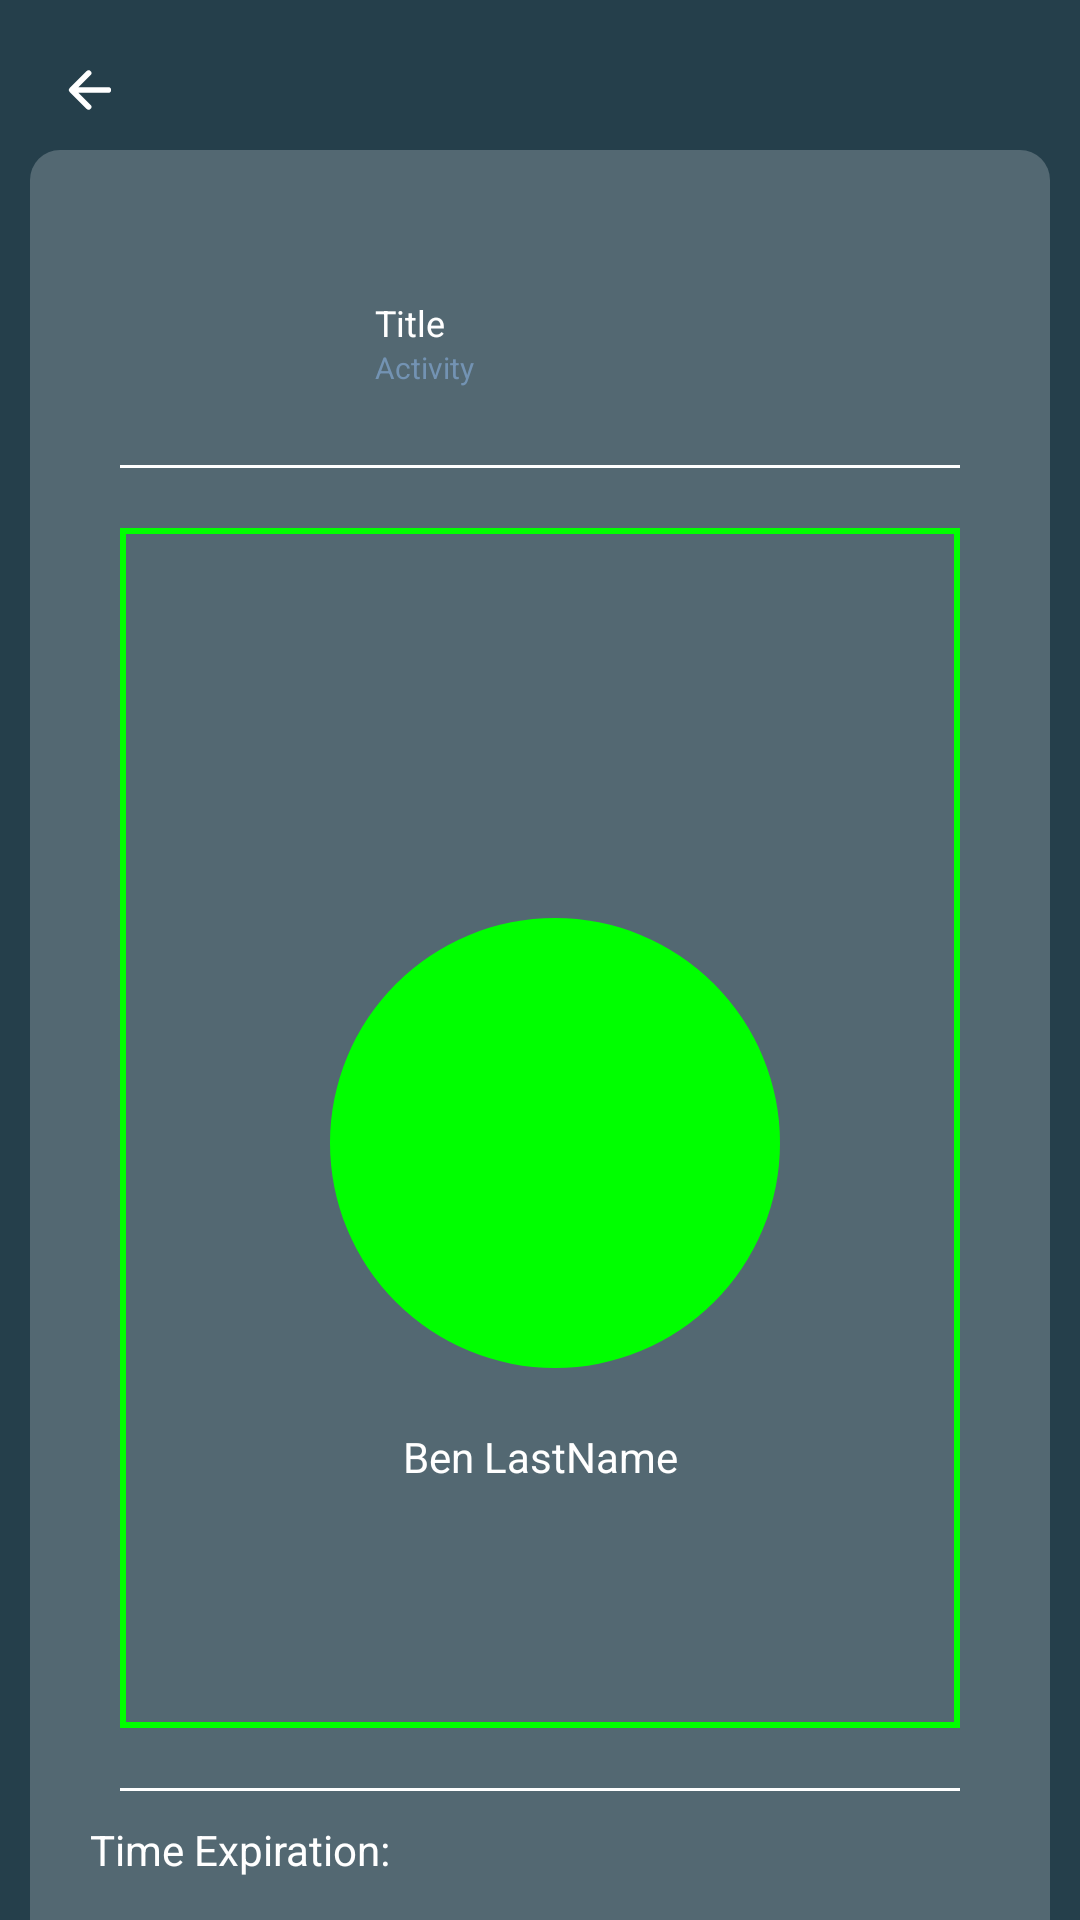

This screen was rendered from an Android layout file. Write that file and the resources it references.
<!-- AndroidManifest.xml: application theme Theme.DigitalPassport -->
<!-- res/layout/fragment_flash_pass_screen.xml -->
<?xml version="1.0" encoding="utf-8"?>
<androidx.constraintlayout.widget.ConstraintLayout xmlns:android="http://schemas.android.com/apk/res/android"
    xmlns:tools="http://schemas.android.com/tools"
    android:layout_width="match_parent"
    android:layout_height="match_parent"
    xmlns:app="http://schemas.android.com/apk/res-auto"
    android:background="@color/grey1"
    tools:context=".FragmentFlashPass">


        <LinearLayout
            android:layout_width="20dp"
            android:layout_height="20dp"
            android:layout_margin="20dp"
            app:layout_constraintTop_toTopOf="parent"
            app:layout_constraintStart_toStartOf="parent"
            android:backgroundTint="@color/grey1"
            android:id="@+id/back_arrow">
        <ImageView
            android:layout_width="20dp"
            android:layout_height="20dp"
            android:background="@drawable/arrow_back"
           />
        </LinearLayout>
    <androidx.constraintlayout.widget.ConstraintLayout
        android:layout_width="match_parent"
        android:layout_height="wrap_content"
        app:layout_constraintTop_toBottomOf="@id/back_arrow"
        android:layout_margin="10dp"
        android:padding="10dp"
        android:id="@+id/item"
        android:background="@drawable/item_background"
        tools:context=".FragmentFlashPass">

        <ImageView
            android:id="@+id/image"
            android:layout_width="75dp"
            android:layout_height="75dp"
            app:layout_constraintTop_toTopOf="@+id/item"
            app:layout_constraintStart_toStartOf="parent"
            app:layout_constraintEnd_toStartOf="@+id/title"
            android:layout_marginStart="10dp"
            android:layout_marginTop="10dp"
        android:src="@drawable/ic_launcher_foreground"/>

        <TextView
            android:id="@+id/title"
            android:layout_width="0dp"
            android:layout_height="wrap_content"
            app:layout_constraintTop_toTopOf="@+id/image"
            app:layout_constraintBottom_toBottomOf="@id/image"
            app:layout_constraintStart_toEndOf="@+id/image"
            app:layout_constraintEnd_toEndOf="parent"
            android:layout_marginHorizontal="20dp"
            android:textAllCaps="false"
            android:textColor="@color/white"
            android:textSize="12sp"
            android:text="Title" />

        <TextView
            android:id="@+id/description"
            android:layout_width="0dp"
            android:layout_height="wrap_content"
            app:layout_constraintTop_toBottomOf="@+id/title"
            app:layout_constraintStart_toStartOf="@id/title"
            app:layout_constraintEnd_toEndOf="@id/title"
            android:textColor="@color/grey2"
            android:textAllCaps="false"
            android:textSize="10sp"
            android:text="Activity"
            />
        <View
            android:layout_width="match_parent"
            android:layout_height="1dp"
            android:layout_marginHorizontal="20dp"
           android:background="@android:color/white"
            app:layout_constraintStart_toStartOf="parent"
            app:layout_constraintEnd_toEndOf="parent"
            android:id="@+id/line1"
            android:layout_marginTop="10dp"
            app:layout_constraintTop_toBottomOf="@+id/image"/>

        <FrameLayout
            android:layout_width="match_parent"
            android:layout_height="400dp"
            android:layout_margin="20dp"
            android:id="@+id/border"
            app:layout_constraintTop_toBottomOf="@id/line1">

            <androidx.constraintlayout.widget.ConstraintLayout
                android:id="@+id/squareFrame"
                android:layout_width="match_parent"
                android:layout_height="match_parent">

                <View
                    android:layout_width="match_parent"
                    android:layout_height="match_parent"
                    android:id="@+id/square_frame_view"
                    android:background="@drawable/square_frame"/>

                
                <ImageView
                    android:id="@+id/activity_icon"
                    android:layout_width="30dp"
                    android:layout_height="30dp"
                    android:layout_marginTop="30dp"
                    android:layout_marginEnd="30dp"
                    android:src="@drawable/ic_launcher_foreground"
                    app:layout_constraintEnd_toEndOf="parent"
                    app:layout_constraintTop_toTopOf="parent"
                    app:layout_goneMarginTop="30dp" />

                
                <ImageView
                    android:id="@+id/user_icon"
                    android:layout_width="150dp"
                    android:layout_height="150dp"
                    app:layout_constraintTop_toTopOf="parent"
                    app:layout_constraintStart_toStartOf="parent"
                    app:layout_constraintBottom_toBottomOf="parent"
                    app:layout_constraintEnd_toEndOf="parent"
                    android:layout_marginStart="10dp"
                    android:layout_marginTop="10dp"
                    android:background="@drawable/circle_shape"
                    android:src="@drawable/ic_launcher_foreground"/>

                <TextView
                    android:layout_width="wrap_content"
                    android:layout_height="wrap_content"
                    android:text="Ben LastName"
                    android:id="@+id/user_name"
                    android:layout_marginTop="20dp"
                    app:layout_constraintTop_toBottomOf="@id/user_icon"
                    app:layout_constraintStart_toStartOf="parent"
                    app:layout_constraintEnd_toEndOf="parent"
                    android:textColor="@color/white"
                    />

            </androidx.constraintlayout.widget.ConstraintLayout>

        </FrameLayout>
        <View
            android:layout_width="match_parent"
            android:layout_height="1dp"
            android:layout_marginHorizontal="20dp"
            android:background="@android:color/white"
            app:layout_constraintStart_toStartOf="parent"
            app:layout_constraintEnd_toEndOf="parent"
            android:id="@+id/line2"
            android:layout_marginTop="20dp"
            app:layout_constraintTop_toBottomOf="@+id/border"/>
        <TextView
            android:layout_width="wrap_content"
            android:layout_height="wrap_content"
            android:id="@+id/time_tv"
            app:layout_constraintTop_toBottomOf="@id/line2"
            android:textColor="@color/white"
            android:layout_margin="10dp"
            app:layout_constraintStart_toStartOf="parent"
            android:text="Time Expiration: "/>
        <TextView
            android:layout_width="wrap_content"
            android:layout_height="wrap_content"
            android:layout_margin="10dp"
            android:id="@+id/ready_tv"
            android:layout_marginBottom="20dp"
            app:layout_constraintTop_toBottomOf="@id/time_tv"
            app:layout_constraintStart_toStartOf="parent"
            android:textColor="@color/white"
            android:text="Ready expiration: "
            />


        </androidx.constraintlayout.widget.ConstraintLayout>
    <androidx.appcompat.widget.AppCompatButton
        android:layout_width="250dp"
        android:layout_height="50dp"
        android:text="@string/update_credentials"
        android:id="@+id/update_credentials_button"
        android:textAllCaps="false"
        android:textColor="@color/white"
        android:backgroundTint="@color/grey2"
        android:background="@drawable/button_background"
        app:layout_constraintStart_toStartOf="parent"
        app:layout_constraintEnd_toEndOf="parent"
        app:layout_constraintTop_toBottomOf="@id/item"
        app:layout_constraintBottom_toBottomOf="parent"
        />

    </androidx.constraintlayout.widget.ConstraintLayout>
<!-- resources referenced by this layout -->
<resources>
  <color name="grey1">#253f4b</color>
  <color name="grey2">#7393B3</color>
  <color name="white">#FFFFFFFF</color>
  <!-- drawable arrow_back (drawable) -->
  <vector xmlns:android="http://schemas.android.com/apk/res/android"
      android:width="1dp"
      android:height="1dp"
      android:viewportWidth="512"
      android:viewportHeight="512">
    <path
        android:pathData="M244,400L100,256l144,-144M120,256h292"
        android:strokeLineJoin="round"
        android:strokeWidth="48"
        android:fillColor="#00000000"
        android:strokeColor="#ffffff"
        android:strokeLineCap="round"/>
  </vector>
  <!-- drawable button_background (drawable) -->
  <shape xmlns:android="http://schemas.android.com/apk/res/android">
      <solid android:color="@color/grey2" /> 
      <corners android:radius="10dp" /> 
  </shape>
  <!-- drawable circle_shape (drawable) -->
  <shape xmlns:android="http://schemas.android.com/apk/res/android"
      android:shape="oval">
      <solid android:color="#00FF00" /> 
  </shape>
  <!-- drawable item_background (drawable) -->
  <shape xmlns:android="http://schemas.android.com/apk/res/android">
      <solid android:color="@color/grey3" /> 
      <corners android:radius="10dp" /> 
  </shape>
  <!-- drawable square_frame (drawable) -->
  <layer-list xmlns:android="http://schemas.android.com/apk/res/android">
      
      <item>
          <shape android:shape="rectangle">
              <solid android:color="#00FF00"/> 
          </shape>
      </item>
  
      
      <item android:left="2dp" android:top="2dp" android:right="2dp" android:bottom="2dp">
          <shape android:shape="rectangle">
              <solid android:color="#536872"/> 
          </shape>
      </item>
  </layer-list>
  <string name="update_credentials">Update credentials</string>
  <style name="Theme.DigitalPassport" parent="Base.Theme.DigitalPassport" />
  <color name="grey3">#536872</color>
  <style name="Base.Theme.DigitalPassport" parent="Theme.Material3.DayNight.NoActionBar">
          
          
      </style>
</resources>
